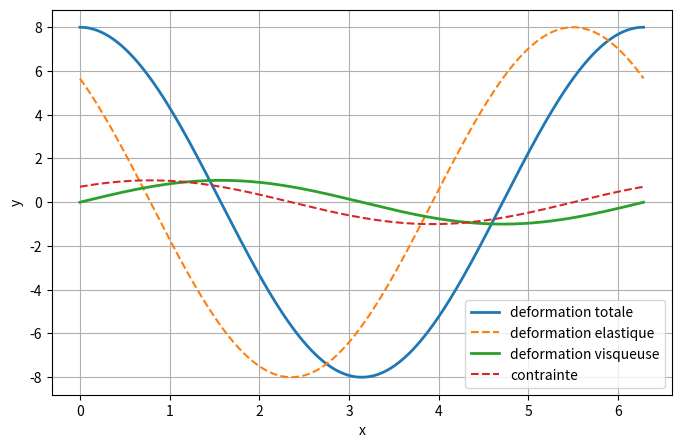

Source code (Python):
import numpy as np
import matplotlib.pyplot as plt

# Axe des x
x = np.linspace(0, 2*np.pi, 1000)

# Fonctions
y1 = np.cos(x) * 8
y2 = np.cos(x + np.pi/4) * 8
y3 = np.sin(x)
y4 = np.sin(x + np.pi/4)

# Figure
plt.figure(figsize=(8,5))

plt.plot(x, y1, label="deformation totale", linewidth=2)
plt.plot(x, y2, label="deformation elastique", linestyle="--")
plt.plot(x, y3, label="deformation visqueuse", linewidth=2)
plt.plot(x, y4, label="contrainte", linestyle="--")

# Mise en forme
plt.xlabel("x")
plt.ylabel("y")
plt.grid(True)
plt.legend()

plt.savefig("DMAexample.png")
